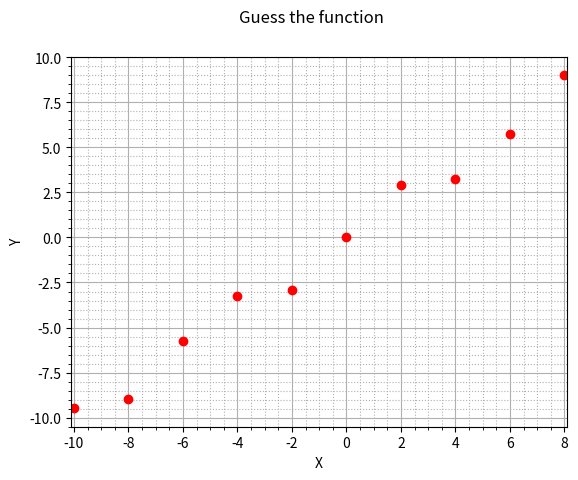

Generate this figure with matplotlib: (Note: this script raises an exception after producing the figure.)
#!/usr/bin/env python3

import matplotlib.animation as animation
import matplotlib.pyplot as plt
import numpy as np

from numpy import sin, cos

# First set up the figure, the axis, and the plot element we want to animate
fig, ax = plt.subplots()
ax.axis([-10.1,8.1,-10.5,10.0])

plt.suptitle("Guess the function")
plt.xlabel("X")
plt.ylabel("Y")
plt.xticks(np.arange(-10, 10, step=2))
plt.grid(True, which="major")
plt.grid(True, which="minor", linestyle=":")
plt.minorticks_on()

s = np.arange(-10, 10, 2)
plt.plot(s, s + np.sin(s), "ro")

np.seterr(divide='ignore')

populations = []
x = np.arange(-10, 8.1, .01)

def read_functions():
   with open("pop.txt") as fp:
      functions = []
      for line in fp:
         if line.startswith("----"):
            populations.append(functions)
            functions = []
         else:
            functions.append(np.vectorize(eval("lambda X1: " + line)))

read_functions()

graphs = []

def init():
   ax.set_title("Generation 0")

   global graphs
   graphs = []

   for f in populations[0]:
      g, = ax.plot(x, f(x), "k", linewidth=0.4)
      graphs.append(g)

   return tuple(graphs)


def update(i):
   ax.set_title("Generation " + str(i))

   for j, g in enumerate(graphs):
      f = populations[i][j]
      g.set_data(x, f(x))

   return tuple(graphs)

anim = animation.FuncAnimation(fig, update, init_func=init, frames=range(len(populations)), interval=1, blit=True, repeat=True)

plt.show()
#anim.save('line.gif', dpi=80, writer='imagemagick')
